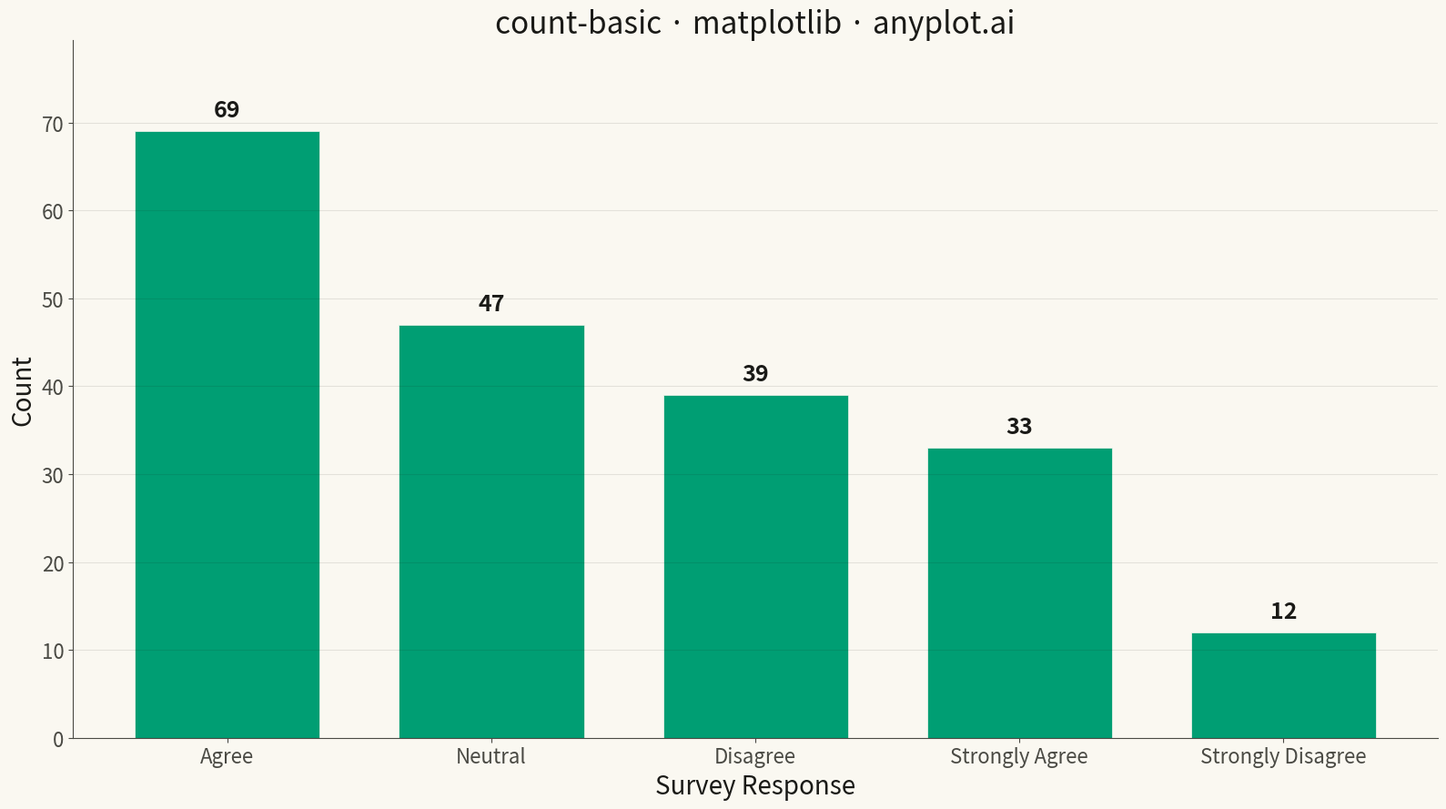

Write Python code to recreate this figure.
""" anyplot.ai
count-basic: Basic Count Plot
Library: matplotlib 3.10.9 | Python 3.13.13
Quality: 86/100 | Updated: 2026-05-07
"""

import os
import sys


sys.path.pop(0)
import matplotlib.pyplot as plt
import numpy as np


# Theme tokens
THEME = os.getenv("ANYPLOT_THEME", "light")
PAGE_BG = "#FAF8F1" if THEME == "light" else "#1A1A17"
INK = "#1A1A17" if THEME == "light" else "#F0EFE8"
INK_SOFT = "#4A4A44" if THEME == "light" else "#B8B7B0"
BRAND = "#009E73"

# Data - Survey responses with varying frequencies
np.random.seed(42)
categories = ["Strongly Agree", "Agree", "Neutral", "Disagree", "Strongly Disagree"]
weights = [0.15, 0.35, 0.25, 0.18, 0.07]
responses = np.random.choice(categories, size=200, p=weights)

# Count occurrences
unique, counts = np.unique(responses, return_counts=True)

# Sort by frequency (descending)
sort_idx = np.argsort(counts)[::-1]
unique = unique[sort_idx]
counts = counts[sort_idx]

# Plot
fig, ax = plt.subplots(figsize=(16, 9), facecolor=PAGE_BG)
ax.set_facecolor(PAGE_BG)
bars = ax.bar(unique, counts, color=BRAND, edgecolor=PAGE_BG, linewidth=0.5, width=0.7)

# Add count labels on top of bars
for bar, count in zip(bars, counts, strict=True):
    ax.annotate(
        f"{count}",
        xy=(bar.get_x() + bar.get_width() / 2, bar.get_height()),
        xytext=(0, 8),
        textcoords="offset points",
        ha="center",
        va="bottom",
        fontsize=18,
        fontweight="bold",
        color=INK,
    )

# Style
ax.set_xlabel("Survey Response", fontsize=20, color=INK)
ax.set_ylabel("Count", fontsize=20, color=INK)
ax.set_title("count-basic · matplotlib · anyplot.ai", fontsize=24, fontweight="medium", color=INK)
ax.tick_params(axis="both", labelsize=16, colors=INK_SOFT)
ax.yaxis.grid(True, alpha=0.10, linewidth=0.8, color=INK)
ax.spines["top"].set_visible(False)
ax.spines["right"].set_visible(False)
for s in ("left", "bottom"):
    ax.spines[s].set_color(INK_SOFT)

# Adjust y-axis to give room for labels
ax.set_ylim(0, max(counts) * 1.15)

plt.tight_layout()
plt.savefig(f"plot-{THEME}.png", dpi=300, bbox_inches="tight", facecolor=PAGE_BG)
